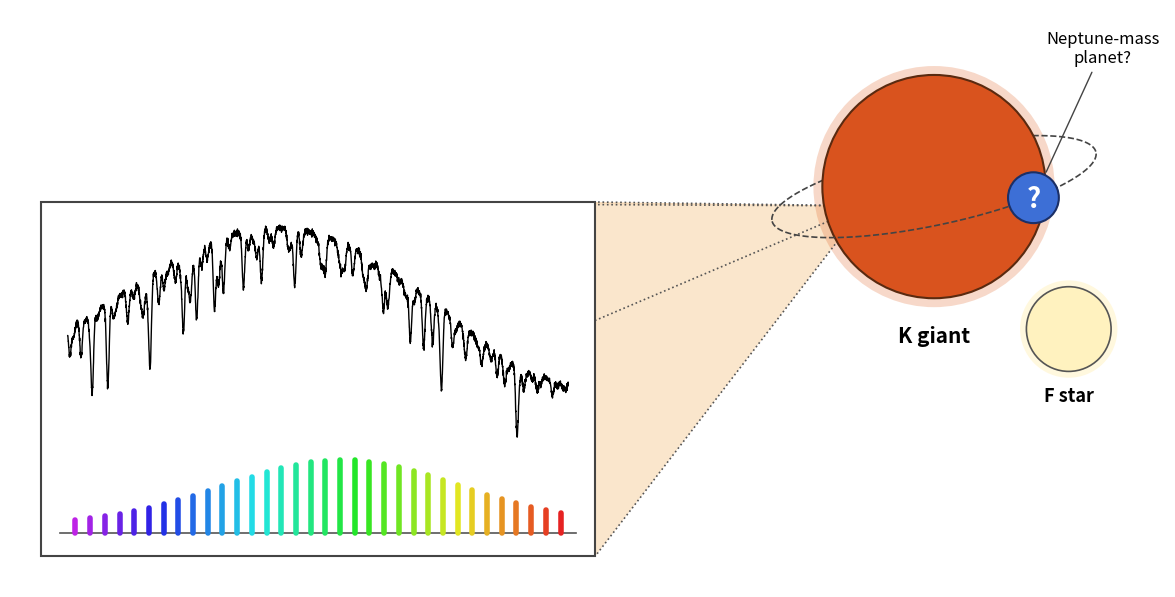

Write the Python code that produced this figure. (Note: this script raises an exception after producing the figure.)
"""Schematic: observing the spectrum of a K giant (with a candidate
Neptune-mass planet) next to an F star, with a wavelength "ruler" below."""
import numpy as np
import matplotlib.pyplot as plt
from matplotlib.patches import Circle, Ellipse, Polygon, Rectangle
from matplotlib.colors import hsv_to_rgb

fig, ax = plt.subplots(figsize=(15, 7.5))
ax.set_xlim(0, 15)
ax.set_ylim(0, 7.5)
ax.set_aspect("equal")
ax.axis("off")

# --- Stars ------------------------------------------------------------------
kx, ky, kr = 12.0, 5.2, 1.45          # K giant
fx, fy, fr = 13.75, 3.35, 0.55        # F star
ax.add_patch(Circle((kx, ky), kr * 1.08, color="#e0662a", alpha=0.25, lw=0))
ax.add_patch(Circle((kx, ky), kr, facecolor="#d9531e", edgecolor="#5a2a10", lw=1.5, zorder=3))
ax.add_patch(Circle((fx, fy), fr * 1.15, color="#fff4c9", alpha=0.6, lw=0, zorder=3))
ax.add_patch(Circle((fx, fy), fr, facecolor="#fff2bf", edgecolor="#555", lw=1.2, zorder=4))
ax.text(kx, ky - kr - 0.35, "K giant", ha="center", va="top", fontsize=15, weight="bold")
ax.text(fx, fy - fr - 0.2, "F star", ha="center", va="top", fontsize=13, weight="bold")

# Orbit of the planet (tilted ellipse); back half behind the star, front half in front
orb_w, orb_h, tilt = 4.3, 1.0, 12
theta = np.linspace(0, 2 * np.pi, 400)
ox = orb_w / 2 * np.cos(theta)
oy = orb_h / 2 * np.sin(theta)
t = np.deg2rad(tilt)
rx, ry = kx + ox * np.cos(t) - oy * np.sin(t), ky + ox * np.sin(t) + oy * np.cos(t)
back = np.sin(theta) > 0
ax.plot(np.where(back, rx, np.nan), np.where(back, ry, np.nan), color="#444", lw=1.2, ls="--", zorder=2)
ax.plot(np.where(~back, rx, np.nan), np.where(~back, ry, np.nan), color="#444", lw=1.2, ls="--", zorder=5)

# Neptune-mass planet with a question mark
pa = np.deg2rad(305)
px = kx + orb_w / 2 * np.cos(pa) * np.cos(t) - orb_h / 2 * np.sin(pa) * np.sin(t)
py = ky + orb_w / 2 * np.cos(pa) * np.sin(t) + orb_h / 2 * np.sin(pa) * np.cos(t)
ax.add_patch(Circle((px, py), 0.33, facecolor="#3d6fd6", edgecolor="#1b2f66", lw=1.5, zorder=6))
ax.text(px, py - 0.02, "?", ha="center", va="center", fontsize=20, weight="bold", color="white", zorder=7)
ax.annotate("Neptune-mass\nplanet?", xy=(px + 0.15, py + 0.3), xytext=(px + 0.9, py + 1.75),
            ha="center", fontsize=12, arrowprops=dict(arrowstyle="-", color="#444", lw=1))

# --- Spectrum panel -----------------------------------------------------------
bx0, by0, bw, bh = 0.4, 0.4, 7.2, 4.6
# Light "pyramid" from the K giant to the panel (as in the lux diagram)
apex = (kx - 0.9, ky - 0.25)
corners = [(bx0, by0 + bh), (bx0 + bw, by0 + bh), (bx0 + bw, by0), (bx0, by0)]
ax.add_patch(Polygon([apex, corners[0], corners[1]], color="#f6c88f", alpha=0.25, lw=0, zorder=0))
ax.add_patch(Polygon([apex, corners[1], corners[2]], color="#f6c88f", alpha=0.45, lw=0, zorder=0))
for c in corners:
    ax.plot([apex[0], c[0]], [apex[1], c[1]], ls=":", color="#555", lw=1.2, zorder=1)

ax.add_patch(Rectangle((bx0, by0), bw, bh, facecolor="white", edgecolor="#444", lw=1.5, zorder=2))

# Approximate H-band spectrum of the K giant (shape traced from the data/model comparison)
rng = np.random.default_rng(7)
w0, w1 = 1.6432, 1.6657                                   # microns
wl = np.linspace(w0, w1, 4000)
knots_w = [1.6432, 1.646, 1.648, 1.650, 1.6535, 1.656, 1.658, 1.660, 1.6625, 1.6657]
knots_f = [7000, 8300, 9500, 10300, 10500, 10200, 8800, 7400, 6200, 4800]
flux = np.polyval(np.polyfit(knots_w, knots_f, 4), wl)    # smooth continuum (blaze-like hump)
strong = [(1.6433, .12), (1.6438, .20), (1.6443, .40), (1.6450, .40), (1.6459, .15), (1.6469, .38),
          (1.6473, .12), (1.6484, .30), (1.6487, .15), (1.6490, .25), (1.6498, .25), (1.6502, .20),
          (1.6511, .20), (1.6519, .12), (1.6534, .20), (1.6555, .10), (1.6566, .10), (1.6574, .15),
          (1.6586, .25), (1.6592, .25), (1.6596, .20), (1.6600, .40), (1.6605, .15), (1.6611, .12),
          (1.6618, .12), (1.6625, .15), (1.6634, .45), (1.6637, .15), (1.6643, .12), (1.6650, .10)]
weak = [(l, d) for l, d in zip(rng.uniform(w0, w1, 90), rng.uniform(0.02, 0.08, 90))]
for l, d in strong + weak:
    flux *= 1 - d * np.exp(-0.5 * ((wl - l) / 0.00006) ** 2)
flux += rng.normal(0, 60, wl.size)                       # a little noise, like real data

sx0, sx1 = bx0 + 0.35, bx0 + bw - 0.35
sy0, sy1 = by0 + 1.55, by0 + bh - 0.3
xs = sx0 + (wl - w0) / (w1 - w0) * (sx1 - sx0)
ys = sy0 + (flux - flux.min()) / (flux.max() - flux.min()) * (sy1 - sy0)
ax.plot(xs, ys, color="black", lw=1.0, zorder=3)

# Laser frequency comb underneath: evenly spaced lines, rainbow-coloured, under a smooth envelope
cx0, cx1, cy0, ch = sx0, sx1, by0 + 0.3, 0.95
ax.plot([cx0 - 0.1, cx1 + 0.1], [cy0, cy0], color="#555", lw=1.2, zorder=4)
n_teeth = 34
tx = np.linspace(cx0 + 0.1, cx1 - 0.1, n_teeth)
u = np.linspace(0, 1, n_teeth)
env = 0.12 + 0.88 * np.exp(-0.5 * ((u - 0.55) / 0.24) ** 2)
hues = np.linspace(0.80, 0.0, n_teeth)                   # violet -> red
cols = hsv_to_rgb(np.stack([hues, np.full_like(hues, 0.85), np.full_like(hues, 0.9)], axis=-1))
for x, h, c in zip(tx, env, cols):
    ax.plot([x, x], [cy0, cy0 + h * ch], color=c, lw=4, solid_capstyle="round", zorder=5)

out = __file__.replace("scripts/kgiant_spectrum.py", "images/kgiant_spectrum.png")
fig.savefig(out, dpi=200, bbox_inches="tight", facecolor="white")
print("saved", out)
